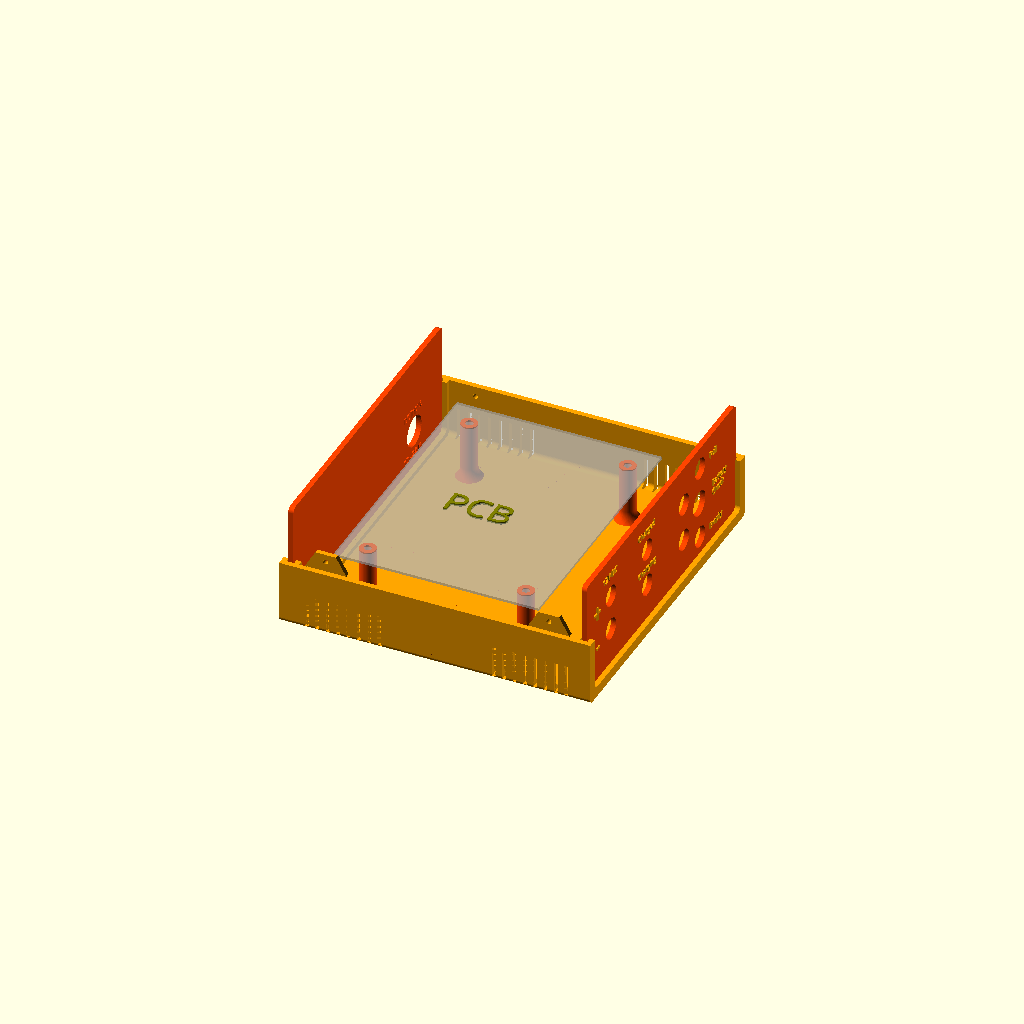
Cell 1: rendered with the file's own defaults.
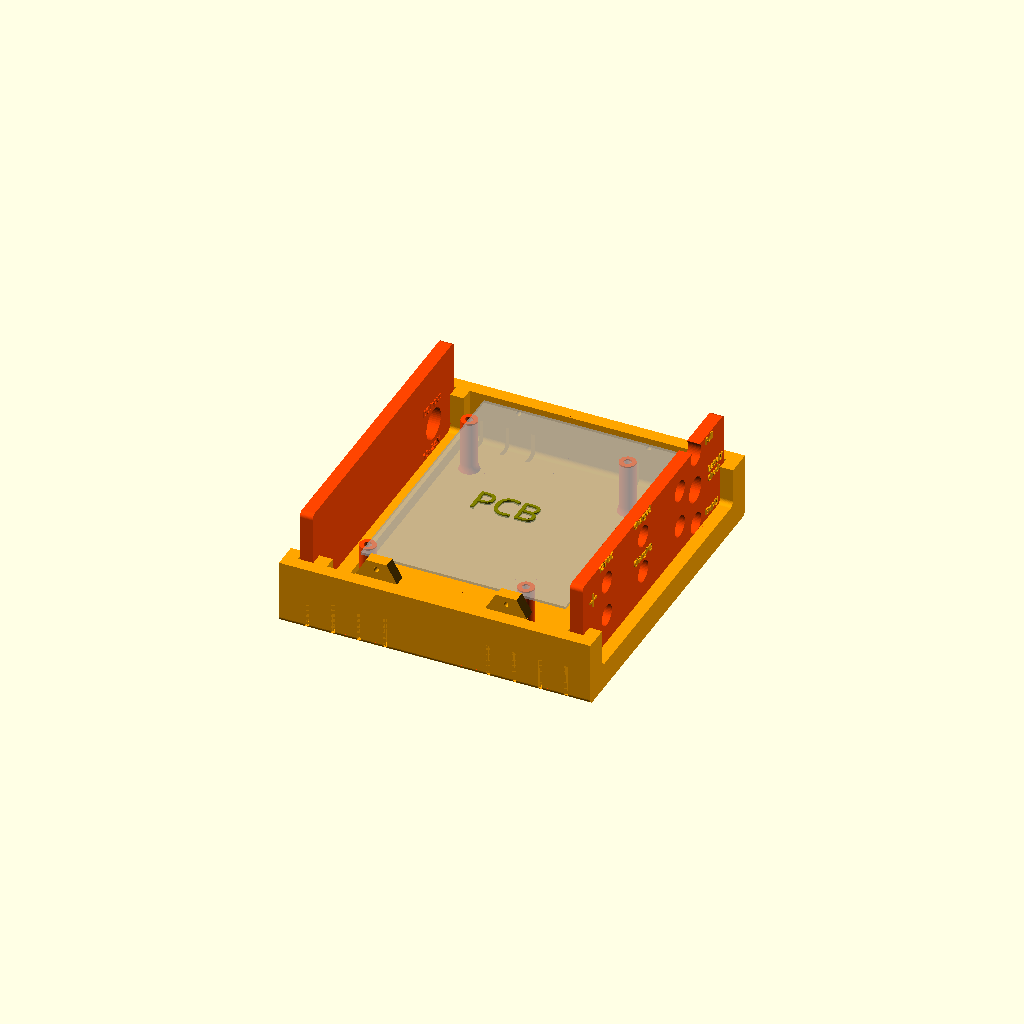
Cell 2: Thick = 5 (everything else at default).
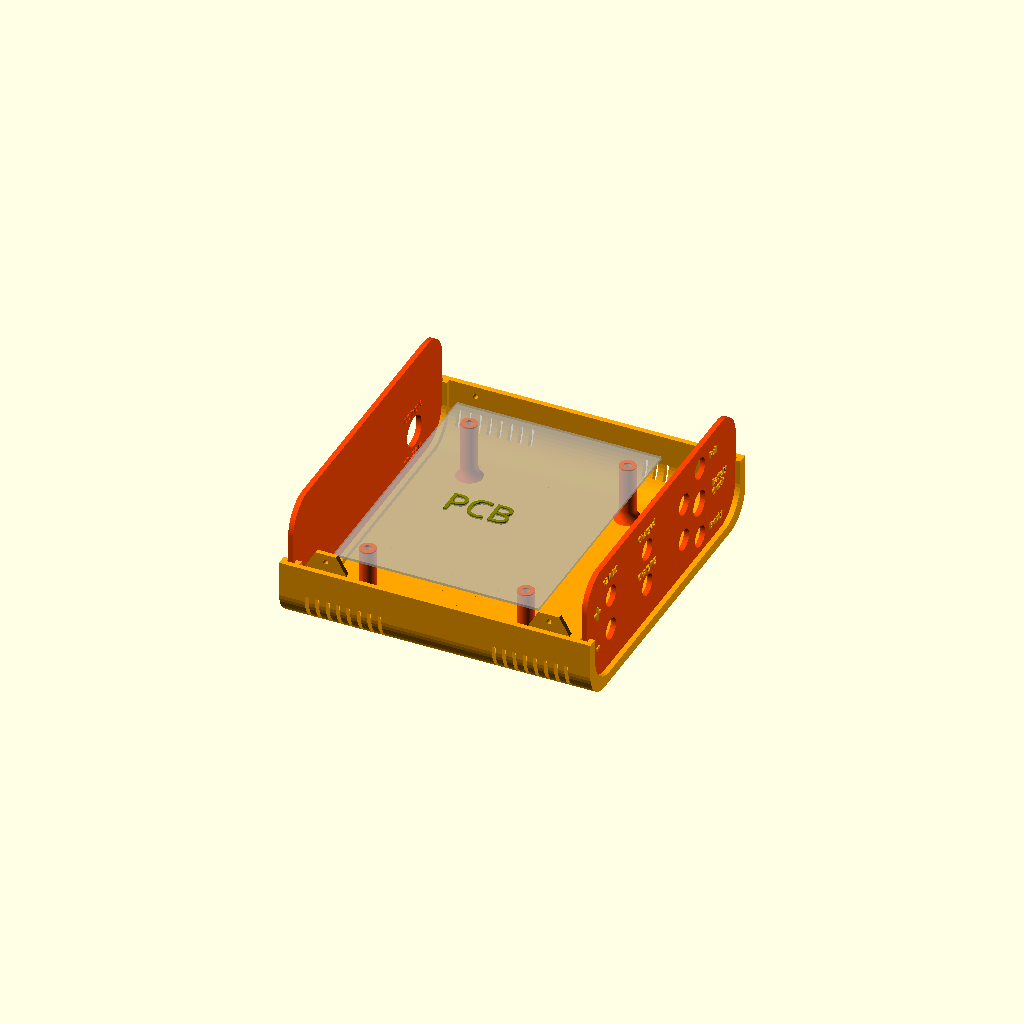
Cell 3 — Filet set to 12, the other parameters unchanged.
One fixed orthographic camera (rotation 55°, 0°, 25°; colour scheme Cornfield) for every cell.
OpenSCAD source file box_18650_v1.scad:

/*//////////////////////////////////////////////////////////////////
              -    FB Aka Heartman/Hearty 2016     -                   
              -   http://heartygfx.blogspot.com    -                  
              -       OpenScad Parametric Box      -                     
              -         CC BY-NC 3.0 License       -                      
////////////////////////////////////////////////////////////////////                                                                                                             
12/02/2016 - Fixed minor bug 
28/02/2016 - Added holes ventilation option                    
09/03/2016 - Added PCB feet support, fixed the shell artefact on export mode. 

*/////////////////////////// - Info - //////////////////////////////

// All coordinates are starting as integrated circuit pins.
// From the top view :

//   CoordD           <---       CoordC
//                                 ^
//                                 ^
//                                 ^
//   CoordA           --->       CoordB


////////////////////////////////////////////////////////////////////


////////// - Paramètres de la boite - Box parameters - /////////////

/* [Box dimensions] */
// - Longueur - Length  
  Length        = 120;       
// - Largeur - Width
  Width         = 128;                     
// - Hauteur - Height  
  Height        = 50;  
// - Epaisseur - Wall thickness  
  Thick         = 2;//[2:5]  
  
/* [Box options] */
// - Diamètre Coin arrondi - Filet diameter  
  Filet         = 2;//[0.1:12] 
// - lissage de l'arrondi - Filet smoothness  
  Resolution    = 50;//[1:100] 
// - Tolérance - Tolerance (Panel/rails gap)
  m             = 0.9;
// Pieds PCB - PCB feet (x4) 
  PCBFeet       = 1;// [0:No, 1:Yes]
// - Decorations to ventilation holes
  Vent          = 1;// [0:No, 1:Yes]
// - Decoration-Holes width (in mm)
  Vent_width    = 1.5;   


  
/* [PCB_Feet] */
//All dimensions are from the center foot axis

// - Coin bas gauche - Low left corner X position
PCBPosX         = 7;
// - Coin bas gauche - Low left corner Y position
PCBPosY         = 6;
// - Longueur PCB - PCB Length
PCBLength       = 69;
// - Largeur PCB - PCB Width
PCBWidth        = 92;
// - Heuteur pied - Feet height
FootHeight      = 24;
// - Diamètre pied - Foot diameter
FootDia         = 6.3;
// - Diamètre trou - Hole diameter
FootHole        = 3;  
  

/* [STL element to export] */
//Coque haut - Top shell
TShell          = 0;// [0:No, 1:Yes]
//Coque bas- Bottom shell
BShell          = 1;// [0:No, 1:Yes]
//Panneau avant - Front panel
FPanL           = 1;// [0:No, 1:Yes]
//Panneau arrière - Back panel  
BPanL           = 1;// [0:No, 1:Yes]


  
/* [Hidden] */
// - Couleur coque - Shell color  
Couleur1        = "Orange";       
// - Couleur panneaux - Panels color    
Couleur2        = "OrangeRed";    
// Thick X 2 - making decorations thicker if it is a vent to make sure they go through shell
Dec_Thick       = Vent ? Thick*2 : Thick; 
// - Depth decoration
Dec_size        = Vent ? Thick*2 : 0.8;





/////////// - Boitier générique bord arrondis - Generic rounded box - //////////

module RoundBox($a=Length, $b=Width, $c=Height){// Cube bords arrondis
                    $fn=Resolution;            
                    translate([0,Filet,Filet]){  
                    minkowski (){                                              
                        cube ([$a-(Length/2),$b-(2*Filet),$c-(2*Filet)], center = false);
                        rotate([0,90,0]){    
                        cylinder(r=Filet,h=Length/2, center = false);
                            } 
                        }
                    }
                }// End of RoundBox Module

      
////////////////////////////////// - Module Coque/Shell - //////////////////////////////////         

module Coque(){//Coque - Shell  
    Thick = Thick*2;  
    difference(){    
        difference(){//sides decoration
            union(){    
                     difference() {//soustraction de la forme centrale - Substraction Fileted box
                      
                        difference(){//soustraction cube median - Median cube slicer
                            union() {//union               
                            difference(){//Coque    
                                RoundBox();
                                translate([Thick/2,Thick/2,Thick/2]){     
                                        RoundBox($a=Length-Thick, $b=Width-Thick, $c=Height-Thick);
                                        }
                                        }//Fin diff Coque                            
                                difference(){//largeur Rails        
                                     translate([Thick+m,Thick/2,Thick/2]){// Rails
                                          RoundBox($a=Length-((2*Thick)+(2*m)), $b=Width-Thick, $c=Height-(Thick*2));
                                                          }//fin Rails
                                     translate([((Thick+m/2)*1.55),Thick/2,Thick/2+0.1]){ // +0.1 added to avoid the artefact
                                          RoundBox($a=Length-((Thick*3)+2*m), $b=Width-Thick, $c=Height-Thick);
                                                    }           
                                                }//Fin largeur Rails
                                    }//Fin union                                   
                               translate([-Thick,-Thick,Height/2]){// Cube à soustraire
                                    cube ([Length+100, Width+100, Height], center=false);
                                            }                                            
                                      }//fin soustraction cube median - End Median cube slicer
                               translate([-Thick/2,Thick,Thick]){// Forme de soustraction centrale 
                                    RoundBox($a=Length+Thick, $b=Width-Thick*2, $c=Height-Thick);       
                                    }                          
                                }                                          


                difference(){// wall fixation box legs
                    union(){
                        translate([3*Thick +5,Thick,Height/2]){
                            rotate([90,0,0]){
                                    $fn=6;
                                    cylinder(d=16,Thick/2);
                                    }   
                            }
                            
                       translate([Length-((3*Thick)+5),Thick,Height/2]){
                            rotate([90,0,0]){
                                    $fn=6;
                                    cylinder(d=16,Thick/2);
                                    }   
                            }

                        }
                            translate([4,Thick+Filet,Height/2-57]){   
                             rotate([45,0,0]){
                                   cube([Length,40,40]);    
                                  }
                           }
                           translate([0,-(Thick*1.46),Height/2]){
                                cube([Length,Thick*2,10]);
                           }
                    } //Fin fixation box legs
            }

        union(){// outbox sides decorations
            
            for(i=[0:Thick:Length/4]){

                // Ventilation holes part code submitted by Ettie - Thanks ;) 
                    translate([10+i,-Dec_Thick+Dec_size,1]){
                    cube([Vent_width,Dec_Thick,Height/4]);
                    }
                    translate([(Length-10) - i,-Dec_Thick+Dec_size,1]){
                    cube([Vent_width,Dec_Thick,Height/4]);
                    }
                    translate([(Length-10) - i,Width-Dec_size,1]){
                    cube([Vent_width,Dec_Thick,Height/4]);
                    }
                    translate([10+i,Width-Dec_size,1]){
                    cube([Vent_width,Dec_Thick,Height/4]);
                    }
  
                
                    }// fin de for
               // }
                }//fin union decoration
            }//fin difference decoration


            union(){ //sides holes
                $fn=50;
                translate([3*Thick+5,20,Height/2+4]){
                    rotate([90,0,0]){
                    cylinder(d=2,20);
                    }
                }
                translate([Length-((3*Thick)+5),20,Height/2+4]){
                    rotate([90,0,0]){
                    cylinder(d=2,20);
                    }
                }
                translate([3*Thick+5,Width+5,Height/2-4]){
                    rotate([90,0,0]){
                    cylinder(d=2,20);
                    }
                }
                translate([Length-((3*Thick)+5),Width+5,Height/2-4]){
                    rotate([90,0,0]){
                    cylinder(d=2,20);
                    }
                }
            }//fin de sides holes

        }//fin de difference holes
}// fin coque 

////////////////////////////// - Experiment - ///////////////////////////////////////////





/////////////////////// - Foot with base filet - /////////////////////////////
module foot(FootDia,FootHole,FootHeight){
    Filet=6;
    color(Couleur2)
    translate([0,0,-0.5])
    difference(){
        difference(){
            //translate ([0,0,-Thick]){
                echo ("footheight-th", FootHeight);
                cylinder(d=FootDia+Filet,FootHeight, $fn=100);
                        //}
                    rotate_extrude($fn=100){
                            translate([(FootDia+Filet*2)/2,Filet,0]){
                                    minkowski(){
                                            square(20);
                                            circle(Filet, $fn=100);
                                   }
                            }
                    }
            }
            cylinder(d=FootHole,FootHeight+1, $fn=100);
    }          
}// Fin module foot
  
module Feet(){     
//////////////////// - PCB only visible in the preview mode - /////////////////////    

    translate([3*Thick+2,Thick+5,FootHeight+(Thick/2)-0.5]){
    
    %square ([PCBLength+10,PCBWidth+10]);
       translate([PCBLength/2,PCBWidth/2,0.5]){ 
        color("Olive")
        %text("PCB", halign="center", valign="center", font="Arial black");
       }
    } // Fin PCB 
  
    
////////////////////////////// - 4 Feet - //////////////////////////////////////////
    x1 = 13 + 4; //3*Thick+7;
    x2 = 82 - 4; //(3*Thick)+PCBLength+7;
    y1 = 12 + 4; //Thick+10;
    y2 = 104 - 4; //(Thick)+PCBWidth+10;
    echo ("x1", x1, "x2:", x2);
    echo ("y1", y1, "y2:", y2);
    xd = x2 - x1;
    yd = y2 - y1;
    echo ("xd:", xd);
    echo ("yd:", yd);
    //translate([3*Thick+7,Thick+10,Thick/2]){
    translate([x1,y1,Thick/2]){
        foot(FootDia,FootHole,FootHeight);
    }
    //echo("Foot:", [3*Thick+7,Thick+10,Thick/2]);
    //echo("Foot:", [x1, y1, Thick/2]);
    //translate([(3*Thick)+PCBLength+7,Thick+10,Thick/2]){
    translate([x2, y1, Thick/2]){
        foot(FootDia,FootHole,FootHeight);
        }
    //echo("Foot:", [x2, y1,Thick/2]);
    //echo("Foot:", [(3*Thick)+PCBLength+7,Thick+10,Thick/2]);        
    //translate([(3*Thick)+PCBLength+7,(Thick)+PCBWidth+10,Thick/2]){
    translate([x2, y2, Thick/2]){
        foot(FootDia,FootHole,FootHeight);
        }
    //echo("Foot:", [x2, y2,Thick/2]);
    //echo("Foot:", [(3*Thick)+PCBLength+7,(Thick)+PCBWidth+10,Thick/2]);        
    //translate([3*Thick+7,(Thick)+PCBWidth+10,Thick/2]){
    translate([x1, y2, Thick/2]){
        foot(FootDia,FootHole,FootHeight);
    }
    //echo("Foot:", [x1, y2, Thick/2]);        
    //echo("Foot:", [3*Thick+7,(Thick)+PCBWidth+10,Thick/2]);

} // Fin du module Feet
 


 
 ////////////////////////////////////////////////////////////////////////
////////////////////// <- Holes Panel Manager -> ///////////////////////
////////////////////////////////////////////////////////////////////////

//                           <- Panel ->  
module Panel(Length,Width,Thick,Filet){
    scale([0.5,1,1])
    minkowski(){
            cube([Thick,Width-(Thick*2+Filet*2+m),Height-(Thick*2+Filet*2+m)]);
            translate([0,Filet,Filet])
            rotate([0,90,0])
            cylinder(r=Filet,h=Thick, $fn=100);
      }
}



//                          <- Circle hole -> 
// Cx=Cylinder X position | Cy=Cylinder Y position | Cdia= Cylinder dia | Cheight=Cyl height
module CylinderHole(OnOff,Cx,Cy,Cdia){
    if(OnOff==1)
    translate([Cx,Cy,-1])
        cylinder(d=Cdia,10, $fn=50);
}
//                          <- Square hole ->  
// Sx=Square X position | Sy=Square Y position | Sl= Square Length | Sw=Square Width | Filet = Round corner
module SquareHole(OnOff,Sx,Sy,Sl,Sw,Filet){
    if(OnOff==1)
     minkowski(){
        translate([Sx+Filet/2,Sy+Filet/2,-1])
            cube([Sl-Filet,Sw-Filet,10]);
            cylinder(d=Filet,h=10, $fn=100);
       }
}


 
//                      <- Linear text panel -> 
module LText(OnOff,Tx,Ty,Font,Size,Content){
    if(OnOff==1)
    translate([Tx,Ty,Thick+.5])
    linear_extrude(height = 0.5){
    text(Content, size=Size, font=Font);
    }
}

// 
module VText(OnOff,Tx,Ty,Font,Size,Content){
    if(OnOff==1)
    translate([Tx,Ty,Thick+.5])
    linear_extrude(height = 0.5){
    text(Content, size=Size, font=Font, direction = "ttb");
    }
}

//                     <- Circular text panel->  
module CText(OnOff,Tx,Ty,Font,Size,TxtRadius,Angl,Turn,Content){ 
      if(OnOff==1) {
      Angle = -Angl / len(Content);
      translate([Tx,Ty,Thick+.5])
          for (i= [0:len(Content)-1] ){   
              rotate([0,0,i*Angle+90+Turn])
              translate([0,TxtRadius,0]) {
                linear_extrude(height = 0.5){
                text(Content[i], font = Font, size = Size,  valign ="baseline", halign ="center");
                    }
                }   
             }
      }
}
////////////////////// <- New module Panel -> //////////////////////
module FPanL(){
    difference(){
        color(Couleur2)
        Panel(Length,Width,Thick,Filet);
    
 
    rotate([90,0,90]){
        color(Couleur2){
//                     <- Cutting shapes from here ->  
        // Check Button
        CylinderHole(1,93,22,10);

        // Charge level LEDs (around button)
        CylinderHole(1, 93.6, 36.5, 8.3);
        CylinderHole(1, 80.3, 29.6, 8.3);
        CylinderHole(1, 80.3, 14.6, 8.3);
        CylinderHole(1, 93.6, 7.5, 8.3);
        
        // Charged Done
        CylinderHole(1, 50, 29.6, 8.3);

        // Charging
        CylinderHole(1, 50, 14.6, 8.3);

        // Power Connector
        CylinderHole(1, 20, 29, 8.3);
        CylinderHole(1, 20, 15, 8.3);
        //CylinderHole(1, 20, Height/2 - 2.5, 8);
/*
        SquareHole  (1,20,20,15,10,1); //(On/Off, Xpos,Ypos,Length,Width,Filet)
        SquareHole  (1,40,20,15,10,1);
        SquareHole  (1,60,20,15,10,1); 
        CylinderHole(1,27,40,8);       //(On/Off, Xpos, Ypos, Diameter)
        CylinderHole(1,47,40,8);
        CylinderHole(1,67,40,8);
        SquareHole  (1,20,50,80,30,3);
        CylinderHole(1,93,30,10);
        SquareHole  (1,120,20,30,60,3);
*/
//                            <- To here -> 
           }
       }
    }

    color(Couleur1){
        translate ([-.5,0,0])
        rotate([90,0,90]){
//                      <- Adding text from here ->          
        //CText(1,93,22,"Arial Black",4, 14, 250, 94,"....");//(On/Off, Xpos, Ypos, "Font", Size, Diameter, Arc(Deg), Starting Angle(Deg),"Text")
        LText(1,103,23,"Arial Black", 2.5,"Battery");//(On/Off, Xpos, Ypos, "Font", Size, "Text")
        LText(1,103,19,"Arial Black", 2.5,"Check");//(On/Off, Xpos, Ypos, "Font", Size, "Text")

        LText(1,101,36,"Arial Black", 2.5,"Full");//(On/Off, Xpos, Ypos, "Font", Size, "Text")
        LText(1,101,6,"Arial Black", 2.5,"Empty");//(On/Off, Xpos, Ypos, "Font", Size, "Text")

        LText(1,42,37,"Arial Black", 2.5,"Charged");//(On/Off, Xpos, Ypos, "Font", Size, "Text")
        LText(1,42, 21,"Arial Black", 2.5,"Charging");//(On/Off, Xpos, Ypos, "Font", Size, "Text")

        //CText(1, 20, Height/2 - 2.5,"Arial Black", 3, 7, 180, -11,"12V DC");//(On/Off, Xpos, Ypos, "Font", Size, Diameter, Arc(Deg), Starting Angle(Deg),"Text")
        //VText(1, 10, Height - 16,"Arial Black", 3, "12V DC");//(On/Off, Xpos, Ypos, "Font", Size, "Text")
        LText(1, 13, Height - 13,"Arial Black", 2.5, "12V DC");//(On/Off, Xpos, Ypos, "Font", Size, "Text")
        LText(1, 5, Height - 25,"Arial Black", 8, "+");//(On/Off, Xpos, Ypos, "Font", Size, "Text")
        LText(1, 7, Height - 39,"Arial Black", 8, "-");//(On/Off, Xpos, Ypos, "Font", Size, "Text")



        //CText(1,93,19,"Arial Black",4,10,180,82,"0       1");//(On/Off, Xpos, Ypos, "Font", Size, Diameter, Arc(Deg), Starting Angle(Deg),"Text")
        
        //LText(1,20,83,"Arial Black",4,"Digital Screen");//(On/Off, Xpos, Ypos, "Font", Size, "Text")
        //LText(1,120,83,"Arial Black",4,"Level");
        //LText(1,20,11,"Arial Black",6,"  1     2      3");
        //CText(1,93,19,"Arial Black",4,10,180,90,"1 . 2 . 3 . 4 . 5 . 6");//(On/Off, Xpos, Ypos, "Font", Size, Diameter, Arc(Deg), Starting Angle(Deg),"Text")
//                            <- To here ->
            }
      }
}

module BPanel(){
    difference(){
        color(Couleur2)
        Panel(Length,Width,Thick,Filet);
    
 
    rotate([90,0,90]){
        color(Couleur2){
//                     <- Cutting shapes from here ->  
        // Power Connector
        CylinderHole(1, 100, 15, 12);
//                            <- To here -> 
           }
       }
    }

    color(Couleur1){
        translate ([-.5,0,0])
        rotate([90,0,90]){
//                      <- Adding text from here ->          
        //CText(1,93,22,"Arial Black",4, 14, 250, 94,"....");//(On/Off, Xpos, Ypos, "Font", Size, Diameter, Arc(Deg), Starting Angle(Deg),"Text")
        LText(1,91,23,"Arial Black", 2.5,"DC Input");//(On/Off, Xpos, Ypos, "Font", Size, "Text")
        LText(1,91,5,"Arial Black", 2.5,"15 - 24 V");//(On/Off, Xpos, Ypos, "Font", Size, "Text")
//                            <- To here ->
            }
      }
}


/////////////////////////// <- Main part -> /////////////////////////

if(TShell==1)
// Coque haut - Top Shell
        color( Couleur1,1){
            translate([0,Width,Height+0.2]){
                rotate([0,180,180]){
                        Coque();
                        }
                }
        }

if(BShell==1)
// Coque bas - Bottom shell
        color(Couleur1){ 
        Coque();
        }

// Pied support PCB - PCB feet
if (PCBFeet==1)
// Feet
        translate([PCBPosX,PCBPosY,0]){ 
        Feet();
        }

// Panneau avant - Front panel  <<<<<< Text and holes only on this one.
//rotate([0,-90,-90]) 
if(FPanL==1)
        translate([Length-(Thick*2+m/2),Thick+m/2,Thick+m/2])
        FPanL();

//Panneau arrière - Back panel
if(BPanL==1)
        color(Couleur2)
        translate([Thick+m/2,Thick+m/2,Thick+m/2])
        //Panel(Length,Width,Thick,Filet);
        BPanel();
Customizer parameters (derived from the source; name, type, default, range or options):
Length: number, default 120
Width: number, default 128
Height: number, default 50
Thick: number, default 2, range 2 to 5
Filet: number, default 2, range 0.1 to 12
Resolution: number, default 50, range 1 to 100
m: number, default 0.9
PCBFeet: number, default 1, options 0, 1
Vent: number, default 1, options 0, 1
Vent_width: number, default 1.5
PCBPosX: number, default 7
PCBPosY: number, default 6
PCBLength: number, default 69
PCBWidth: number, default 92
FootHeight: number, default 24
FootDia: number, default 6.3
FootHole: number, default 3
TShell: number, default 0, options 0, 1
BShell: number, default 1, options 0, 1
FPanL: number, default 1, options 0, 1
BPanL: number, default 1, options 0, 1
